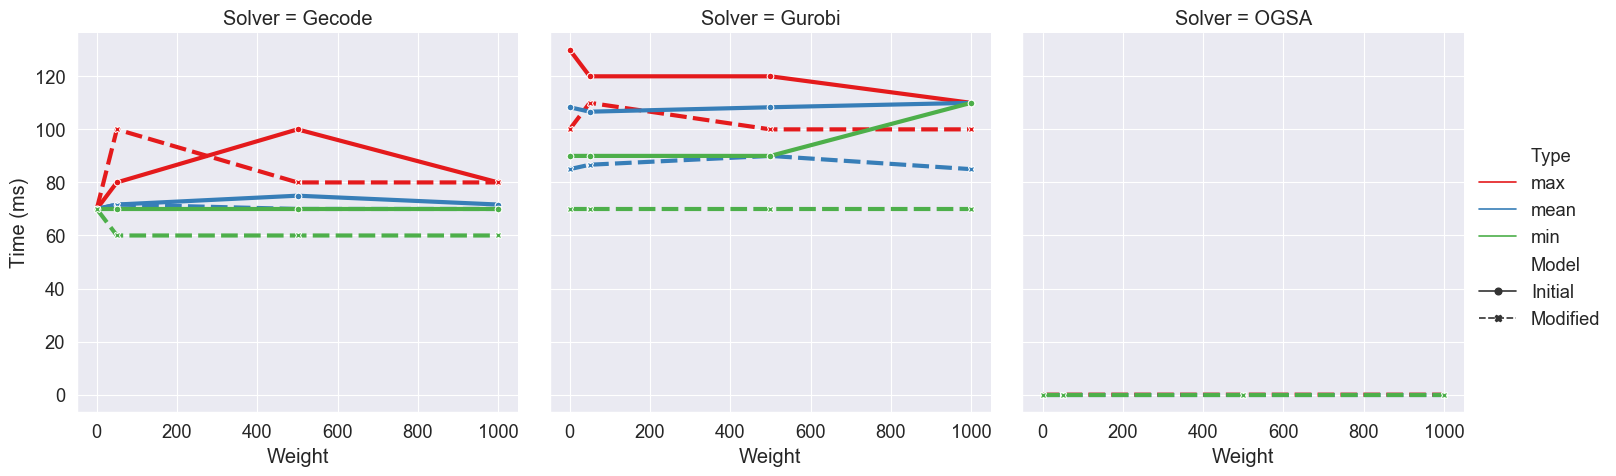

Source data for this figure (header and first rows):
, Weight, Type, Model, Solver, Time (ms)
0, 0, max, Initial, Gecode, 70.0
1, 0, max, Initial, Gurobi, 130.0
2, 0, max, Modified, Gecode, 70.0
3, 0, max, Modified, Gurobi, 100.0
4, 0, max, Modified, OGSA, 0.0002088
5, 0, mean, Initial, Gecode, 70.0
6, 0, mean, Initial, Gurobi, 108.3
7, 0, mean, Modified, Gecode, 70.0
8, 0, mean, Modified, Gurobi, 85.0
9, 0, mean, Modified, OGSA, 0.0001908
10, 0, min, Initial, Gecode, 70.0
11, 0, min, Initial, Gurobi, 90.0
12, 0, min, Modified, Gecode, 70.0
13, 0, min, Modified, Gurobi, 70.0
14, 0, min, Modified, OGSA, 0.0001805
15, 50, max, Initial, Gecode, 80.0
16, 50, max, Initial, Gurobi, 120.0
17, 50, max, Modified, Gecode, 100.0
18, 50, max, Modified, Gurobi, 110.0
19, 50, max, Modified, OGSA, 0.0002489
20, 50, mean, Initial, Gecode, 71.67
21, 50, mean, Initial, Gurobi, 106.7
22, 50, mean, Modified, Gecode, 71.67
23, 50, mean, Modified, Gurobi, 86.67
24, 50, mean, Modified, OGSA, 0.0002047
25, 50, min, Initial, Gecode, 70.0
26, 50, min, Initial, Gurobi, 90.0
27, 50, min, Modified, Gecode, 60.0
28, 50, min, Modified, Gurobi, 70.0
29, 50, min, Modified, OGSA, 0.0001852
30, 500, max, Initial, Gecode, 100.0
31, 500, max, Initial, Gurobi, 120.0
32, 500, max, Modified, Gecode, 80.0
33, 500, max, Modified, Gurobi, 100.0
34, 500, max, Modified, OGSA, 0.0003637
35, 500, mean, Initial, Gecode, 75.0
36, 500, mean, Initial, Gurobi, 108.3
37, 500, mean, Modified, Gecode, 70.0
38, 500, mean, Modified, Gurobi, 90.0
39, 500, mean, Modified, OGSA, 0.0002281
40, 500, min, Initial, Gecode, 70.0
41, 500, min, Initial, Gurobi, 90.0
42, 500, min, Modified, Gecode, 60.0
43, 500, min, Modified, Gurobi, 70.0
44, 500, min, Modified, OGSA, 0.0001954
45, 1000, max, Initial, Gecode, 80.0
46, 1000, max, Initial, Gurobi, 110.0
47, 1000, max, Modified, Gecode, 80.0
48, 1000, max, Modified, Gurobi, 100.0
49, 1000, max, Modified, OGSA, 0.0003936
50, 1000, mean, Initial, Gecode, 71.67
51, 1000, mean, Initial, Gurobi, 110.0
52, 1000, mean, Modified, Gecode, 70.0
53, 1000, mean, Modified, Gurobi, 85.0
54, 1000, mean, Modified, OGSA, 0.0002322
55, 1000, min, Initial, Gecode, 70.0
56, 1000, min, Initial, Gurobi, 110.0
57, 1000, min, Modified, Gecode, 60.0
58, 1000, min, Modified, Gurobi, 70.0
59, 1000, min, Modified, OGSA, 0.0001898
